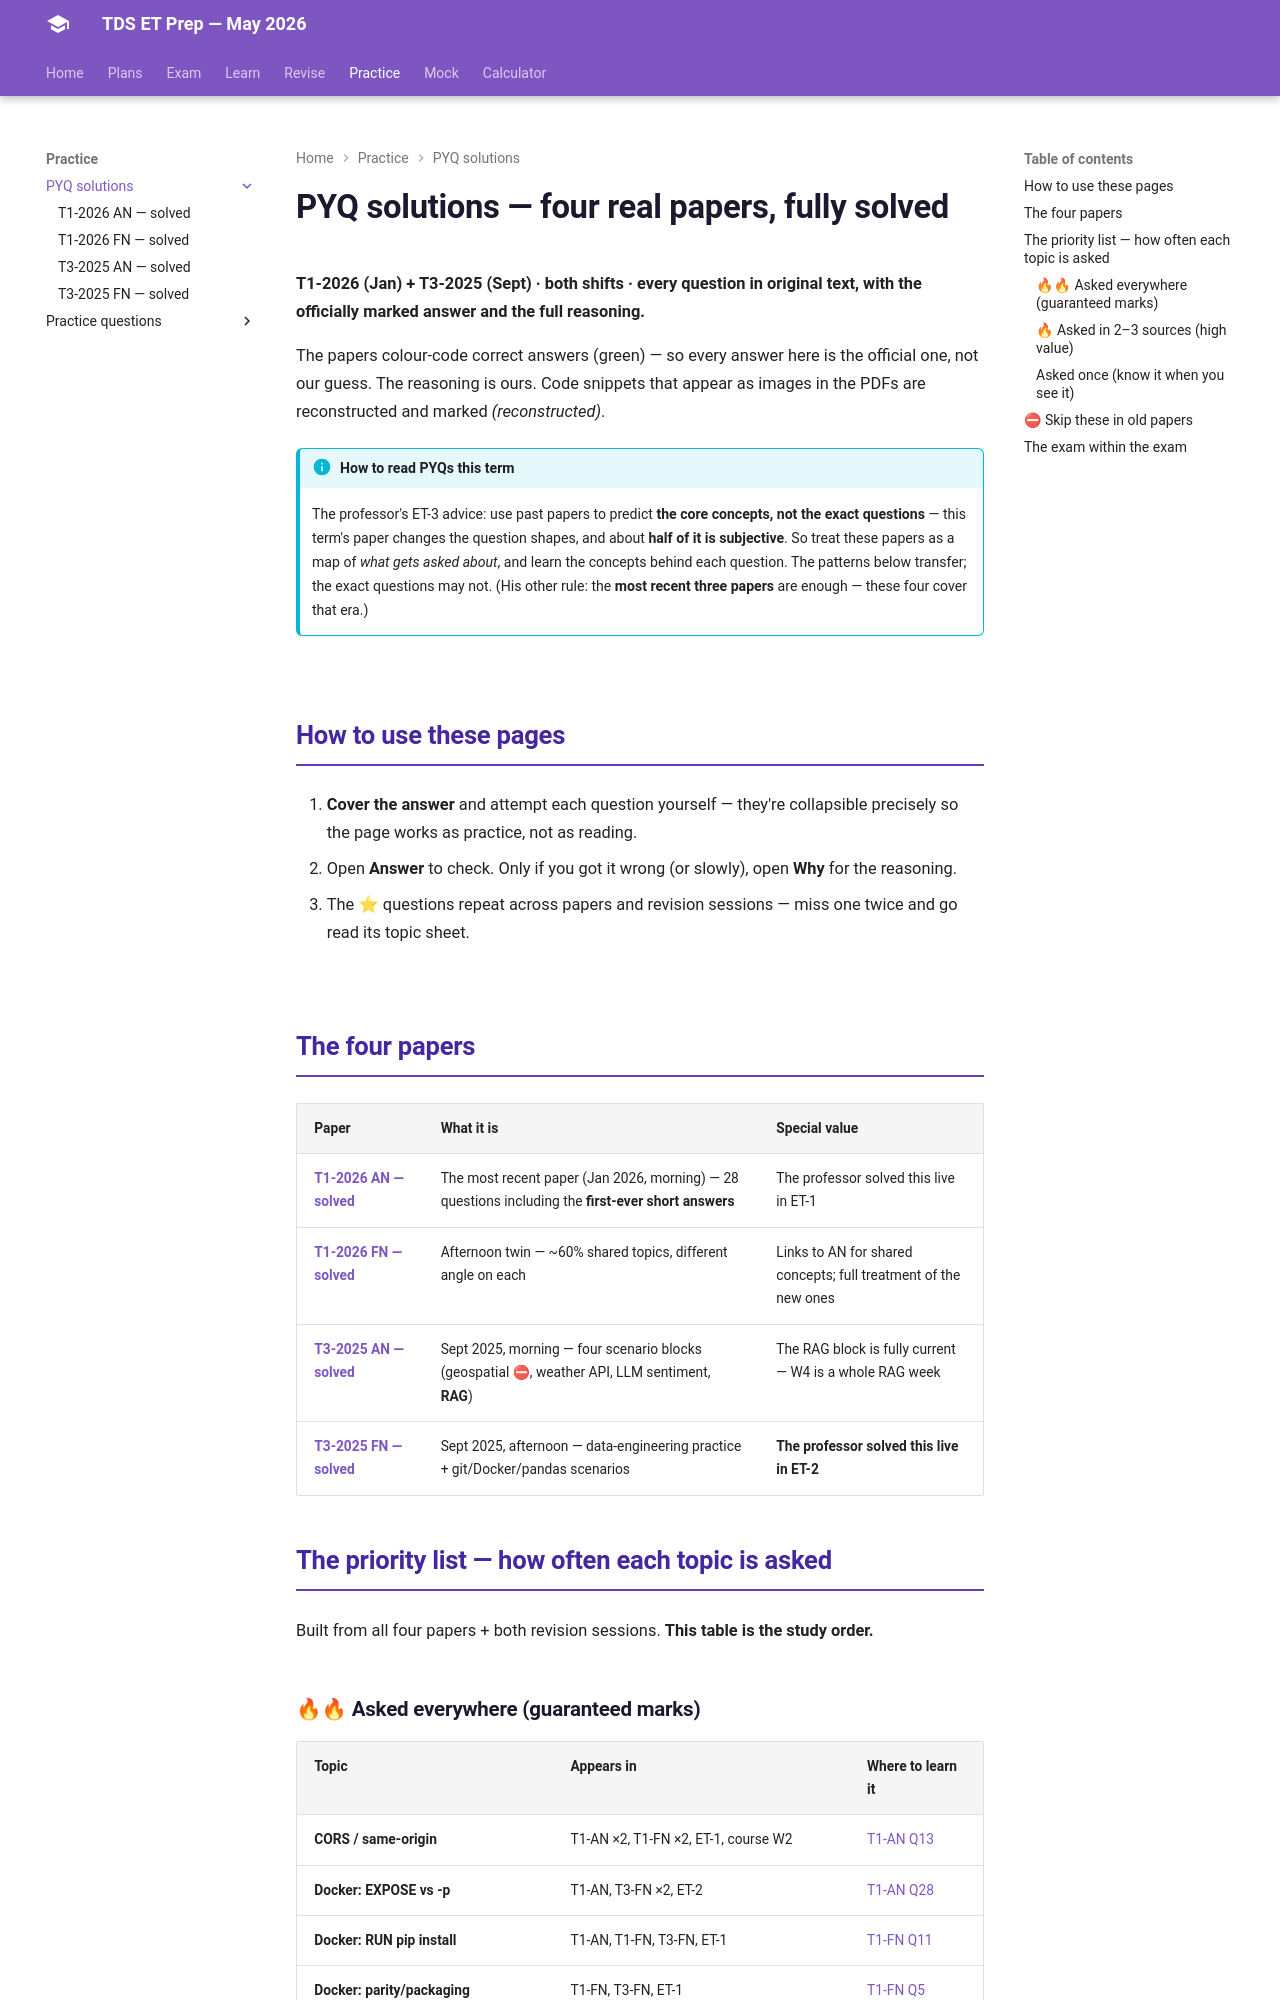

repository: HypeMonk/tds-et-prep · page: pyqs/index.html · generator: mkdocs

# PYQ solutions — four real papers, fully solved

**T1-2026 (Jan) + T3-2025 (Sept) · both shifts · every question in original text, with the officially marked answer and the full reasoning.**

The papers colour-code correct answers (green) — so every answer here is the official one, not our guess. The reasoning is ours. Code snippets that appear as images in the PDFs are reconstructed and marked *(reconstructed)*.

!!! info "How to read PYQs this term"
    The professor's ET-3 advice: use past papers to predict **the core concepts,
    not the exact questions** — this term's paper changes the question shapes,
    and about **half of it is subjective**. So treat these papers as a map of
    *what gets asked about*, and learn the concepts behind each question. The
    patterns below transfer; the exact questions may not. (His other rule: the
    **most recent three papers** are enough — these four cover that era.)

## How to use these pages

1. **Cover the answer** and attempt each question yourself — they're collapsible precisely so the page works as practice, not as reading.
2. Open **Answer** to check. Only if you got it wrong (or slowly), open **Why** for the reasoning.
3. The ⭐ questions repeat across papers and revision sessions — miss one twice and go read its topic sheet.

## The four papers

| Paper | What it is | Special value |
|---|---|---|
| **[T1-2026 AN — solved](t1-2026-an.md)** | The most recent paper (Jan 2026, morning) — 28 questions including the **first-ever short answers** | The professor solved this live in ET-1 |
| **[T1-2026 FN — solved](t1-2026-fn.md)** | Afternoon twin — ~60% shared topics, different angle on each | Links to AN for shared concepts; full treatment of the new ones |
| **[T3-2025 AN — solved](t3-2025-an.md)** | Sept 2025, morning — four scenario blocks (geospatial ⛔, weather API, LLM sentiment, **RAG**) | The RAG block is fully current — W4 is a whole RAG week |
| **[T3-2025 FN — solved](t3-2025-fn.md)** | Sept 2025, afternoon — data-engineering practice + git/Docker/pandas scenarios | **The professor solved this live in ET-2** |

## The priority list — how often each topic is asked

Built from all four papers + both revision sessions. **This table is the study order.**
